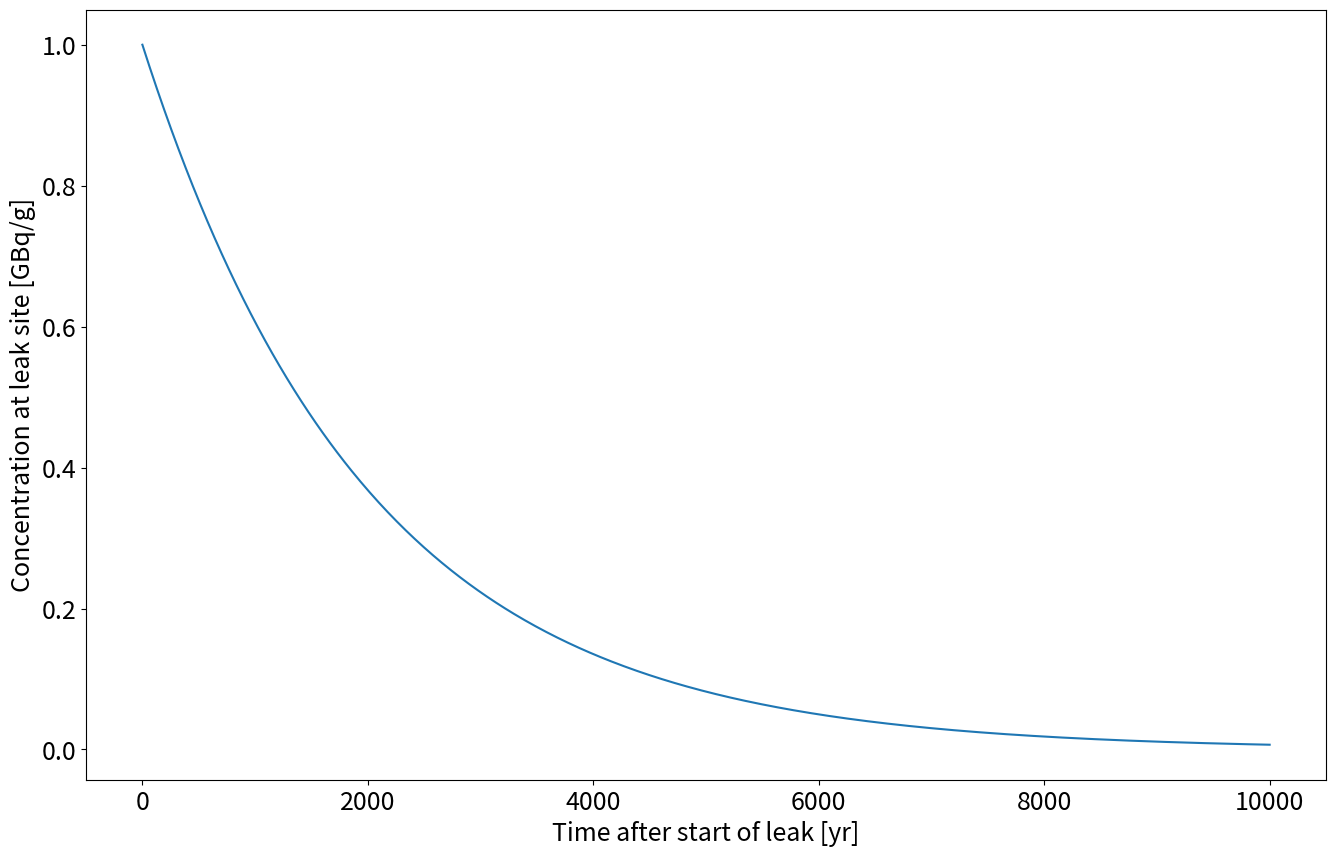
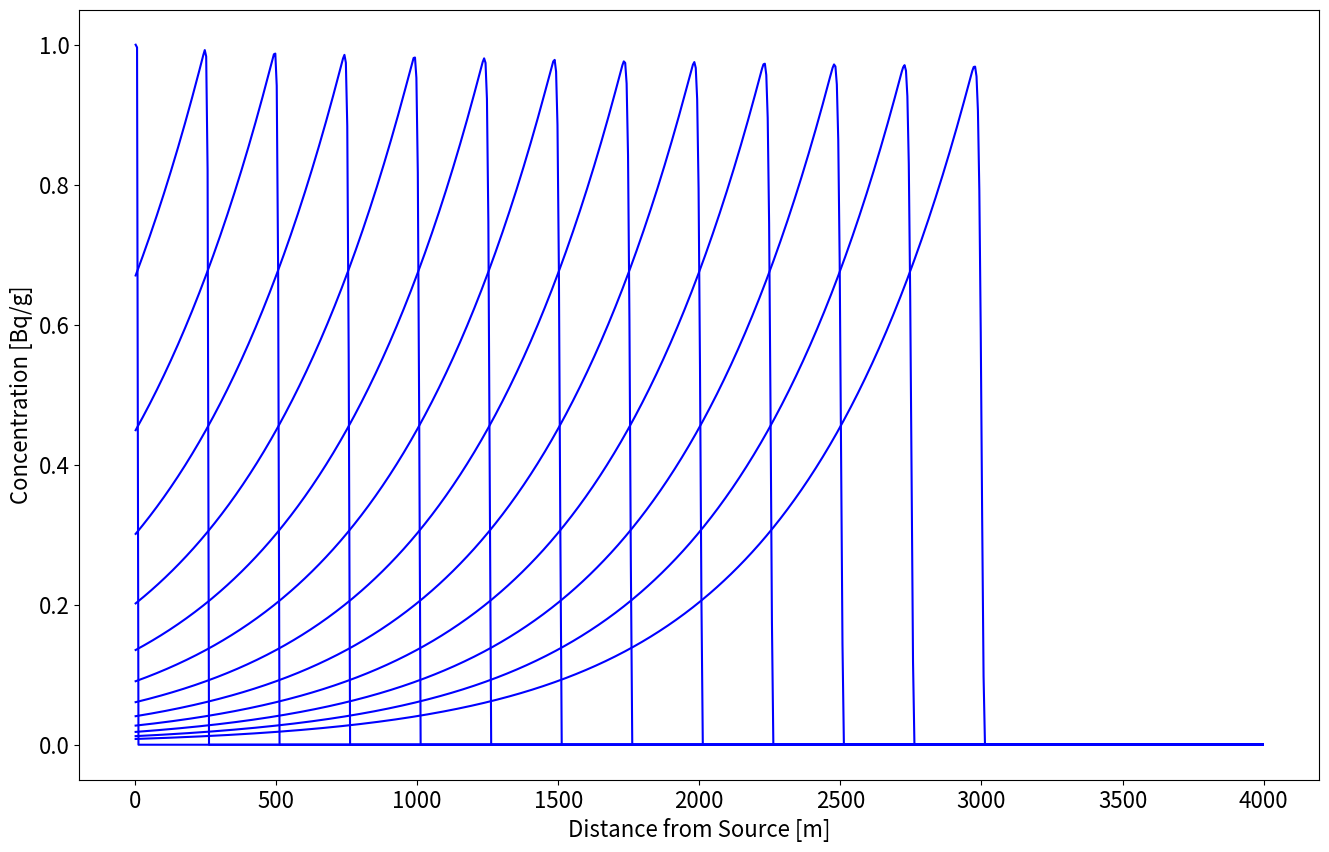
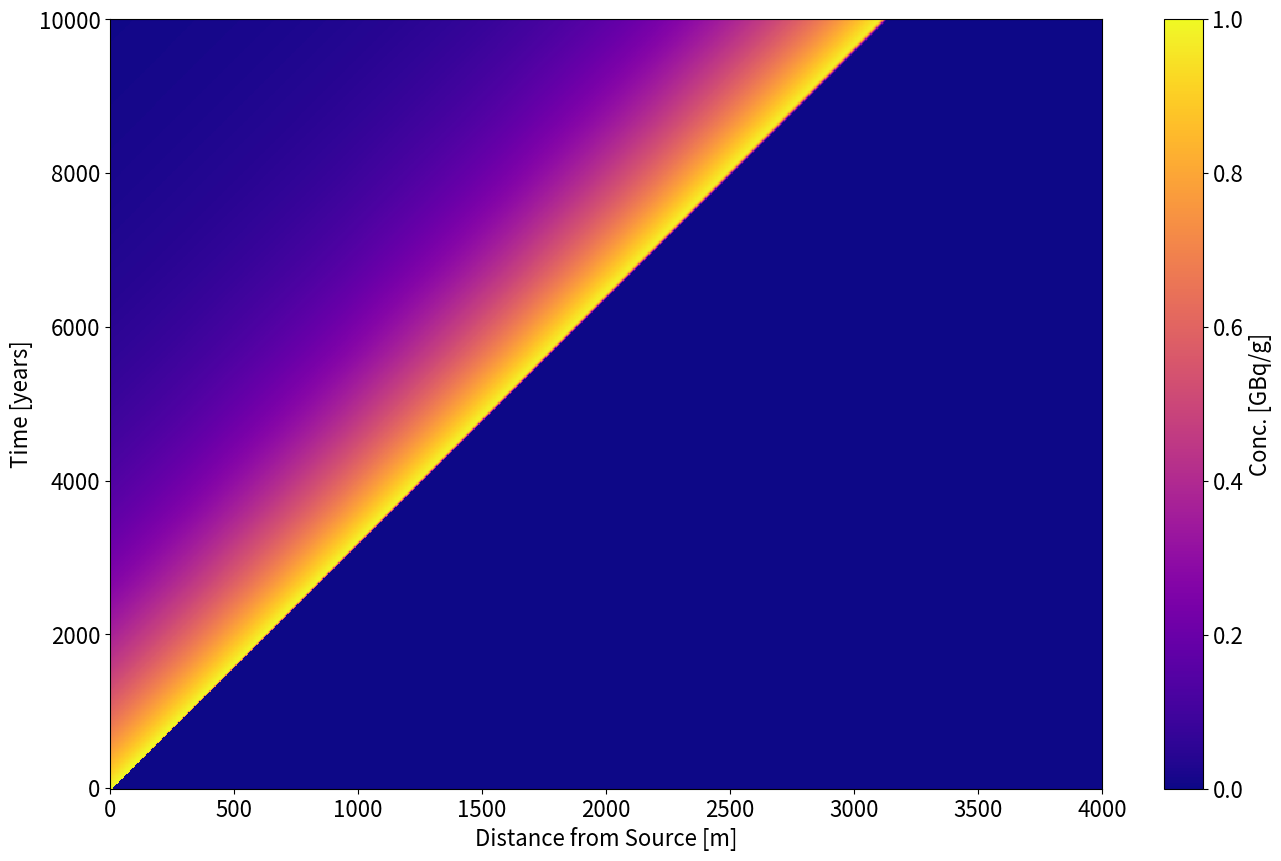
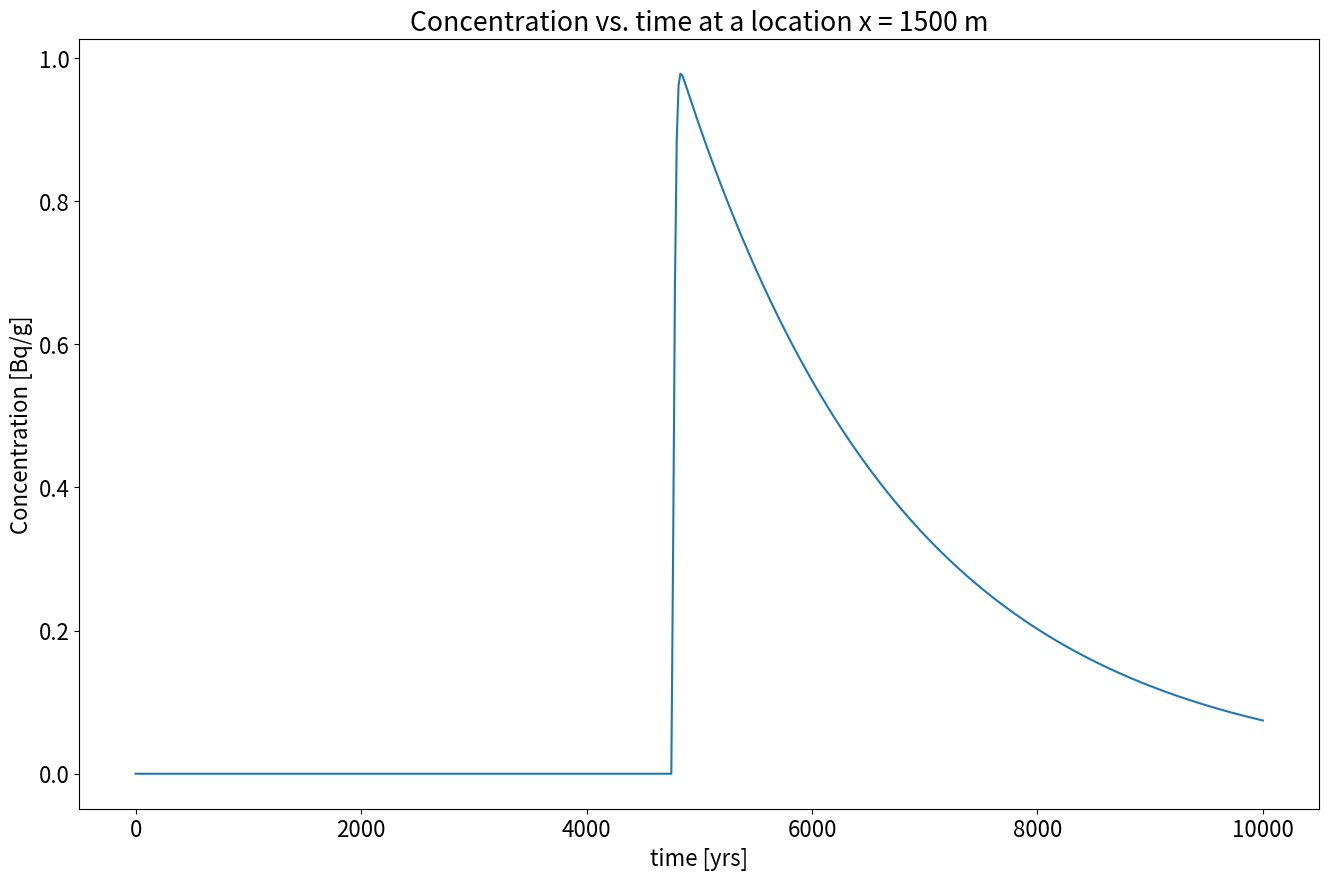

Generate these figures, in order, with matplotlib:
import numpy as np
import matplotlib.pyplot as plt

dx = 5.0  # Spatial interval [m] - DON'T CHANGE
dt = 16.0     # Time step [yr]

# Fraction of initial tank volume lost each year [yr-1]
k_tank = 0.0005 

xmin = 0.0 # Origin: Contamination site
xmax = 4000.0 # Edge of the domain

t0 = 0.0 # Time that the tank broke
tf = 10000.0 # End of simulation time

Ks = 15.0 # Saturated hydraylic conductivity [cm/day]
dhdx = 30.0 # Regional piezometric gradient [ft/mi]

Ks = Ks/100.0*365.25 # Converting Ks from [cm/day] to [m/yr]
dhdx = dhdx*(1/5280.0)

q = Ks*dhdx

print('The Darcy velocity is ' + '{:.3f}'.format(q) + ' [m/yr]')

x = np.arange(xmin+dx/2, xmax, dx)
Nx = x.size

print('The number of cells is: Nx = ' + str(Nx))

t = np.arange(t0,tf+dt,dt)
Nt = t.size
print('The number of time steps: Nt = ' + str(Nt))

Courant = q*(dt/dx)

print('The Courant number is ' + '{:.3f}'.format(Courant)+'. The optimal number is 1 to avoid numerical diffusion. Consider changing dt')

# Initial condition: concentration is 0 GBq/g everywhere except at x = 0,
# where it is 1 Bq/g
c0 = np.zeros((Nx,1))
c0[0] = 1

# Boundary condition: concentration decreases at a rate of k_tank [yr-1]

csource = c0[0]*np.exp(-k_tank*t)

plt.figure(figsize=(16,10))
plt.rcParams.update({'font.size': 18})
plt.plot(t,csource)
plt.xlabel('Time after start of leak [yr]')
plt.ylabel('Concentration at leak site [GBq/g]')
plt.show()

C = np.zeros((Nx,Nt))


for i in np.arange(Nt):
    
    # Get initial conditions
    if (i==0):
        Cprev = c0
    else:
        Cprev = C[:,i-1]
    
    Cnext = np.zeros((Nx))
    
    for j in np.arange(Nx):
        
        if (j==0):
            Cnext[0] = csource[i]
        else:
            Cnext[j] = Cprev[j] + q*(dt/dx)*(Cprev[j-1] - Cprev[j])
        
    C[:,i] = Cnext

## First off, let's change the font size for all of our plots to be more legible
plt.rcParams.update({'font.size': 16})
plt.figure(figsize=(16,10))

for p in np.arange(0,Nt,50):
    plt.plot(x,C[:,p],'b')

plt.ylabel('Concentration [Bq/g]')
plt.xlabel('Distance from Source [m]')
plt.show()

xx,tt = np.meshgrid(t,x)

plt.figure(figsize=(16,10))

plt.pcolormesh(tt,xx,C,shading='auto',cmap='plasma') 

plt.colorbar(label='Conc. [GBq/g]')
plt.xlabel('Distance from Source [m]')
plt.ylabel('Time [years]')

plt.show()

ind = (np.absolute(x-1500)).argmin()

cx = C[ind,:]
    
plt.rcParams.update({'font.size': 16})
plt.figure(figsize=(16,10))

plt.plot(t,cx)
plt.ylabel('Concentration [Bq/g]')
plt.xlabel('time [yrs]')
plt.title('Concentration vs. time at a location x = 1500 m')
plt.show()

